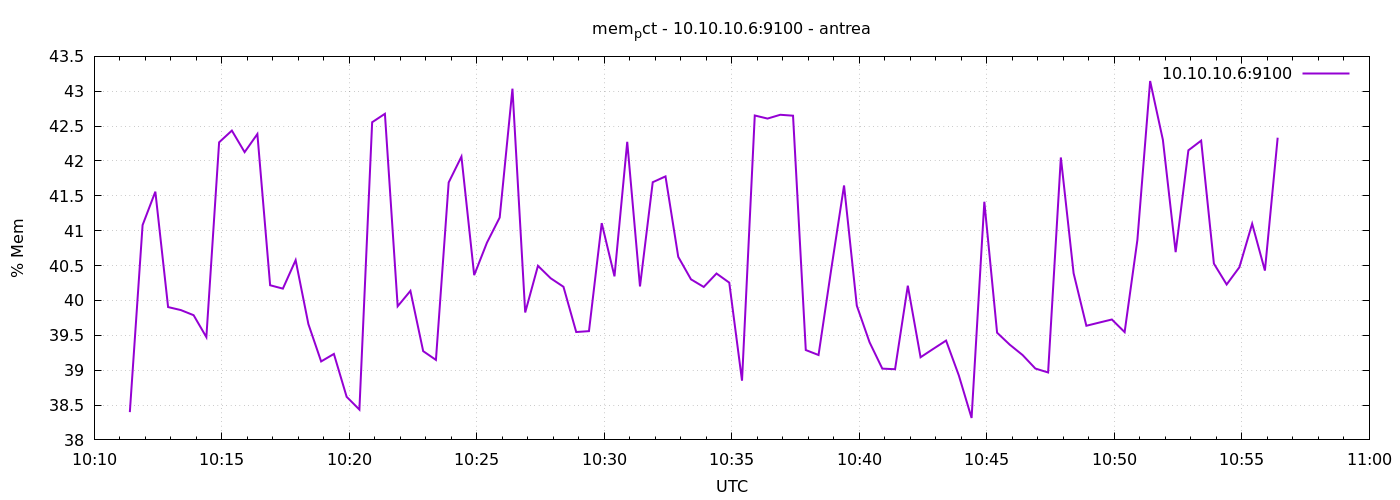

Data behind this chart, as committed beside it:
1777198284	38.39839600197508
1777198314	41.08
1777198344	41.56
1777198374	39.9
1777198404	39.86
1777198434	39.79
1777198464	39.47
1777198494	42.27
1777198524	42.44
1777198554	42.13
1777198584	42.39
1777198614	40.22
1777198644	40.17
1777198674	40.58
1777198704	39.66
1777198734	39.13
1777198764	39.23
1777198794	38.62
1777198824	38.43
1777198854	42.56
1777198884	42.68
1777198914	39.92
1777198944	40.14
1777198974	39.27
1777199004	39.15
1777199034	41.69
1777199064	42.06
1777199094	40.36
1777199124	40.83
1777199154	41.19
1777199184	43.04
1777199214	39.83
1777199244	40.5
1777199274	40.32
1777199304	40.2
1777199334	39.55
1777199364	39.56
1777199394	41.11
1777199424	40.35
1777199454	42.27
1777199484	40.2
1777199514	41.7
1777199544	41.78
1777199574	40.63
1777199604	40.3
1777199634	40.19
1777199664	40.39
1777199694	40.26
1777199724	38.85
1777199754	42.65
1777199784	42.61
1777199814	42.66
1777199844	42.65
1777199874	39.29
1777199904	39.22
1777199934	40.45
1777199964	41.65
1777199994	39.93
1777200024	39.4
1777200054	39.02
1777200084	39.01
... 30 more rows
